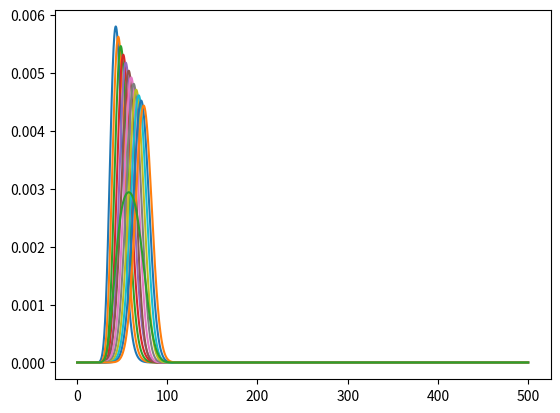

Write the Python code that produced this figure.
# RTD CALCULATION FOR MICROFLUIDIC - SANS
# USE: To calculate the RTD around a POINT in the channel -> overillumination!
#
# Assumptions: 
# - Rectangular beam of beam_width x beam_height mm (TO BE SPECIFIED)
# - Chip in use: Dolomite microreactor chip, 250 ul - Part number 3000281
# - Newtonian fluids

import numpy as np
import pandas as pd
import matplotlib.pyplot as plt

def RTD_taylorDiff(D, width, height, L, Q, t):
    # RTD_taylorDiff  calculates the RTD considering Taylor diffusion, for
    # SQUARE channels
    # D = self-diffusion constant [m2 s-1]
    # width = width of the channel [mm]
    # height = height of the channel [mm]
    # L = total length of the reactor[mm]
    # Q = imposed flow rate [mm3 s-1]
    # t = time vector - should have the same dimension of E(t)
    # f_diff = set to 0 if you want to use Taylor Dstar approximation, to 1 to
    # use Taylor-Aris
    #
    #
    
    D = D*1000000 #mm2s-1
    
    # Plug flow: calculations
    area  = width*height # mm2
    Vavg = Q/area #mm/s
    Tavg = L/Vavg # s
    d_t = 2*width*height/(width+height)

    #theta = t/Tavg
    deltaT = t[1]-t[0]   # Time difference between two elements in a vector
    E = np.zeros (np.size(t), dtype = np.float64)
    
    Dstar = getCorrectAxialDispersion(Vavg, d_t, D, L)
    #if not f_diff:
    #    Dstar = np.power(Vavg,2)*np.power(height,2)/(210*D)  # Taylor
    #else:
    #    Dstar = D + ((Vavg^2)*(height^2))/(210*D) # Taylor-Aris

    const0 = 4*np.pi*Dstar/(Vavg*L)
    const1 = np.power(const0,-0.5)
    #print(np.power(Vavg,2), np.power(height,2), D, Dstar, const0)

    #Calculate the residence time based on t
    for i in range (0,np.size(t)):
        
        if Dstar/(Vavg*L) < 0.01:
            tmp_00 = np.power(Vavg, 3)
            tmp_000 = tmp_00/(4*np.pi*Dstar*L)
            arg_01 = np.power(tmp_00, 0.5)
            
            tmp_01 = L - Vavg*t[i]
            tmp_02 = np.power(tmp_01, 2)
            tmp_03 = tmp_02/(4*Dstar*L/Vavg)
            arg_02 = np.exp(-tmp_03)
            
        else:
            tmp_00 = 4*np.pi*Dstar*t[i]
            tmp_000 = np.power(tmp_00, 0.5)
            arg_01 = Vavg/tmp_000
            
            tmp_01 = L - Vavg*t[i]
            tmp_02 = np.power(tmp_01, 2)
            tmp_03 = tmp_02/(4*Dstar*t[i])
            arg_02 = np.exp(-tmp_03)
        
        #And eventually all together
        E[i] = arg_01 * arg_02   
    
    E = E/(np.sum(E))
    
    if Dstar/(Vavg*L) < 0.01:
        #Plug flow - symmetric RTD
        tmp = np.power(Vavg, 3)
        tmp = 2*Dstar*L/tmp
        tmp *= 2
        std = np.power(tmp, 0.5)
    else:
        #Not so plug flow - Asymmetric RTD
        tmp = Dstar/(Vavg*L)
        tmp = np.power(tmp, 2)
        tmp = tmp * 8
        tmp = tmp+2*Dstar/(Vavg*L)
        
        tmp = tmp * L**2 / Vavg**2
        
        tmp *= 2
        std = np.power(tmp, 0.5)
    
    return [E, std, Vavg, Tavg] 

def getCorrectAxialDispersion(u, d_t, D, L):
    # Check wether general Taylor or Taylor-Aris constant is needed
    #
    # u = fluid speed in mm/s
    # d_t = hydraulic diameter in mm
    # D = diffusion constant in mm2/s
    # L = channel length in mm
    Bo = u*d_t/D #Boltzman constant
    x = L/d_t #To be implemented check
    
    if Bo < 100: #Levenspiel
        #print ("Using Taylor-Aris")
        D_star = D + np.power(u, 2)*np.power(d_t, 2)/(192*D)
    else:
        #print("Using Taylor")
        D_star = np.power(u, 2)*np.power(d_t, 2)/(192*D)
    
    return D_star
    
def mLmin_to_mLh(flowrate):
    #From mL/min to mL/h
    return flowrate*60.

def mLh_to_mm3s(flowrate):
    return flowrate*1000./3600

#Functions
def plotLogLog(x, y):
    plt.plot(x, y, linewidth=1.0)
    plt.yscale('log')
    plt.xscale('log')
    plt.show()
    
def plotLinLin(x, y):
    plt.plot(x, y, linewidth=1.0)
    plt.show()

#====================================== Main Program =================================    
    
#Channel
width = 400 #um channel
height = 250 #um channel
glass = 200 # um glass between two adjacent channels
L_point = 1000
print("Calculating for L = {}".format(L_point))

#Beam
beam_width = 23 #mm 
beam_height = 7 #mm

#Flow
Q = mLmin_to_mLh(0.1) #ml/h
#Diffusion
#D = 2.299*np.power(10.,-9) #m2 s-1 self diff of H2O in H2O at 25 degrees 
D = 0.9*np.power(10.,-9) #m2/s butanol

#Adjustments - Do not modify
width = width/1000 # mm
height = height/1000 #mm
glass = glass/1000 #mm
ChNumber = beam_height/(width+glass)
stepN = np.around(ChNumber, decimals=0)

#Geometrical Information
Lmin = L_point - beam_width*stepN
Lmax = L_point + beam_width*stepN
tmp = np.abs(Lmin-Lmax)/stepN

L =  np.arange(Lmin, Lmax, tmp) #2680 #mm channel length (from 0 to 3000, steo 10)
print("You are illuminating {} mm".format(Lmax-Lmin))

#Rescale
Q = mLh_to_mm3s(Q) # mm3/s

#Create time vector and results empty vector
t = np.arange(0.1, 500, 0.1)    #s (from 0.1 to 500, steps of 0.1)
if t[0] == 0:
    raise NameError('Please do not start time from 0')
E = np.zeros ((np.size(t), np.size(L)))
RTD = np.zeros(np.size(L))
total = np.zeros(np.size(t))

#Single channel RTD
for i in range(0, np.size(L)):
    #print("Cycle = {}".format(i))
    [E[:,i], RTD[i], Vavg, Tavg] = RTD_taylorDiff(D, width, height, L[i], Q, t)

#Total illuminated area RTD
for i in range(0,np.size(t)):
    total[i] = np.sum(E[i,:])
total = total/np.sum(total)

#Plot the results
plt.plot(t, E)
plt.plot(t, total)
plt.show()

#Save the data - standard deviation
header = "time\t"
for i in range(0, np.size(L)):
    header = header + "L_" + str(L[i]) + "\t"

header = header + "Sum_total\t"
filename = "RTD_L_" + str(L_point) + ".dat"
np.savetxt(filename, np.c_[t, E, total], header = header)